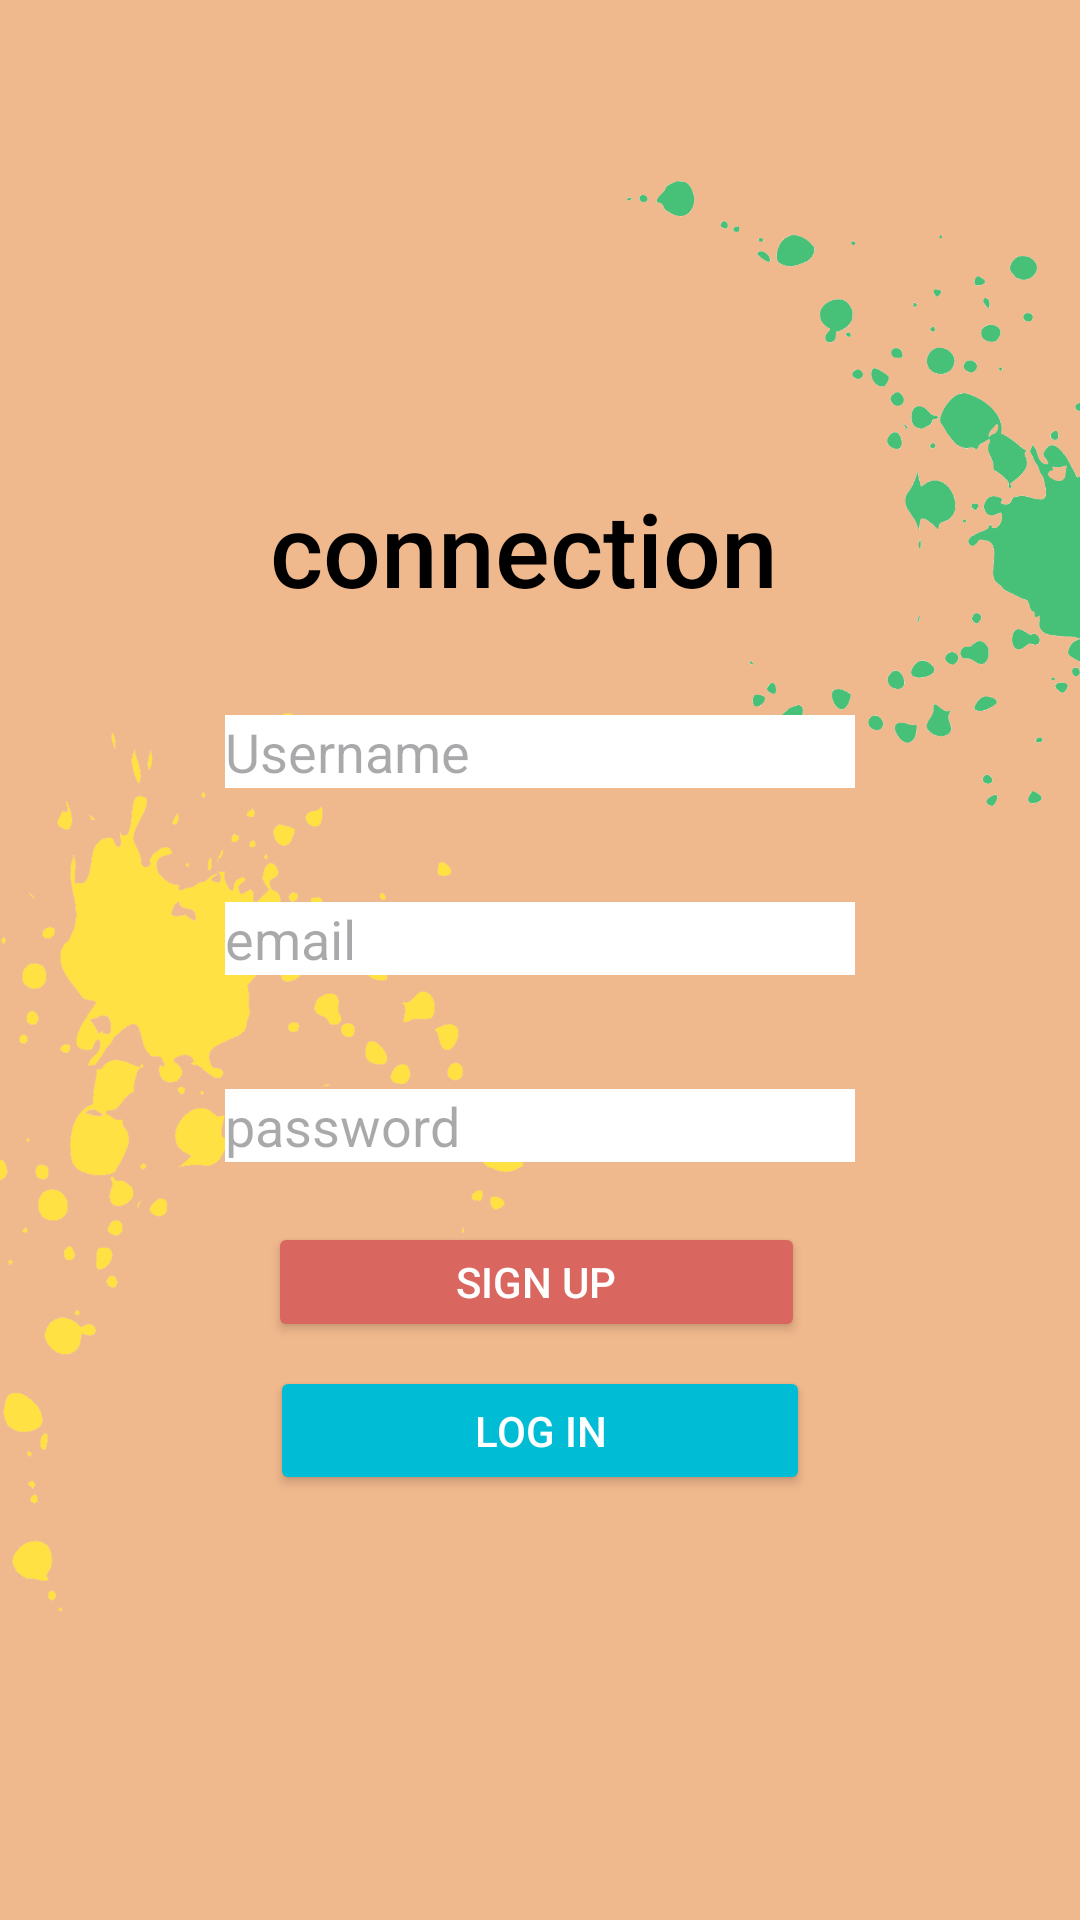

Reconstruct the res/layout file that produces this screen, plus the resources it refers to.
<!-- AndroidManifest.xml: application theme Theme.Shcrible -->
<!-- res/layout/activity_opening_page.xml -->
<?xml version="1.0" encoding="utf-8"?>
<androidx.constraintlayout.widget.ConstraintLayout xmlns:android="http://schemas.android.com/apk/res/android"
    xmlns:app="http://schemas.android.com/apk/res-auto"
    xmlns:tools="http://schemas.android.com/tools"
    android:id="@+id/startButton"
    android:layout_width="match_parent"
    android:layout_height="match_parent"
    android:background="#f0b88d"
    android:onClick="SignUp"
    tools:context=".OpeningPage">
    <ImageView
        android:id="@+id/imageView5"
        android:layout_width="wrap_content"
        android:layout_height="wrap_content"
        android:layout_marginTop="50dp"
        android:layout_marginEnd="110dp"
        app:layout_constraintEnd_toEndOf="parent"
        app:layout_constraintTop_toTopOf="parent"
        app:srcCompat="@drawable/color3" />

    <ImageView
        android:id="@+id/imageView6"
        android:layout_width="312dp"
        android:layout_height="629dp"
        android:layout_marginStart="156dp"
        android:layout_marginBottom="180dp"
        app:layout_constraintBottom_toBottomOf="parent"
        app:layout_constraintStart_toStartOf="parent"
        app:srcCompat="@drawable/color4" />

    <EditText
        android:id="@+id/username"
        android:layout_width="wrap_content"
        android:layout_height="wrap_content"
        android:layout_marginTop="33dp"
        android:background="@color/white"
        android:ems="10"
        android:hint="Username"
        android:inputType="text"
        app:layout_constraintEnd_toEndOf="parent"
        app:layout_constraintStart_toStartOf="parent"
        app:layout_constraintTop_toBottomOf="@+id/textView" />

    <EditText
        android:id="@+id/email"
        android:layout_width="wrap_content"
        android:layout_height="wrap_content"
        android:layout_marginTop="38dp"
        android:background="@color/white"
        android:ems="10"
        android:hint="email"
        android:inputType="text"
        app:layout_constraintEnd_toEndOf="parent"
        app:layout_constraintStart_toStartOf="parent"
        app:layout_constraintTop_toBottomOf="@+id/username" />

    <EditText
        android:id="@+id/password"
        android:layout_width="wrap_content"
        android:layout_height="wrap_content"
        android:layout_marginTop="38dp"
        android:background="@color/white"
        android:ems="10"
        android:hint="password"
        android:inputType="text"
        app:layout_constraintEnd_toEndOf="parent"
        app:layout_constraintStart_toStartOf="parent"
        app:layout_constraintTop_toBottomOf="@+id/email" />

    <TextView
        android:id="@+id/textView"
        android:layout_width="wrap_content"
        android:layout_height="wrap_content"
        android:layout_marginTop="160dp"
        android:fontFamily="sans-serif-medium"
        android:text="connection"
        android:textColor="@color/black"
        android:textSize="34sp"
        app:layout_constraintEnd_toEndOf="parent"
        app:layout_constraintHorizontal_bias="0.472"
        app:layout_constraintStart_toStartOf="parent"
        app:layout_constraintTop_toTopOf="parent" />

    <Button
        android:id="@+id/button2"
        android:layout_width="179dp"
        android:layout_height="40dp"
        android:layout_marginTop="20dp"
        android:backgroundTint="#DA675F"
        android:onClick="SignUp"
        android:text="Sign Up"
        android:textColor="@color/white"
        app:layout_constraintEnd_toEndOf="parent"
        app:layout_constraintHorizontal_bias="0.494"
        app:layout_constraintStart_toStartOf="parent"
        app:layout_constraintTop_toBottomOf="@+id/password" />

    <Button
        android:id="@+id/LogInButton"
        android:layout_width="180dp"
        android:layout_height="43dp"
        android:layout_marginTop="8dp"
        android:backgroundTint="#00BCD4"
        android:onClick="LogIn"
        android:text="Log In"
        android:textColor="@color/white"
        app:layout_constraintEnd_toEndOf="parent"
        app:layout_constraintStart_toStartOf="parent"
        app:layout_constraintTop_toBottomOf="@+id/button2" />

    <ImageView
        android:id="@+id/imageView"
        android:layout_width="305dp"
        android:layout_height="522dp"
        android:layout_marginEnd="184dp"
        android:layout_marginBottom="368dp"
        app:layout_constraintBottom_toBottomOf="parent"
        app:layout_constraintEnd_toEndOf="parent"
        app:srcCompat="@drawable/color" />

    <ImageView
        android:id="@+id/imageView2"
        android:layout_width="251dp"
        android:layout_height="561dp"
        android:layout_marginStart="196dp"
        android:layout_marginTop="360dp"
        app:layout_constraintStart_toStartOf="parent"
        app:layout_constraintTop_toTopOf="parent"
        app:srcCompat="@drawable/color2" />

</androidx.constraintlayout.widget.ConstraintLayout>
<!-- resources referenced by this layout -->
<resources>
  <color name="black">#FF000000</color>
  <color name="white">#FFFFFFFF</color>
  <!-- drawable color3: png bitmap (drawable, 151693 bytes) -->
  <!-- drawable color4: png bitmap (drawable, 166454 bytes) -->
  <style name="Theme.Shcrible" parent="Base.Theme.Shcrible" />
  <style name="Base.Theme.Shcrible" parent="Theme.Material3.DayNight.NoActionBar">
          
          
      </style>
</resources>
